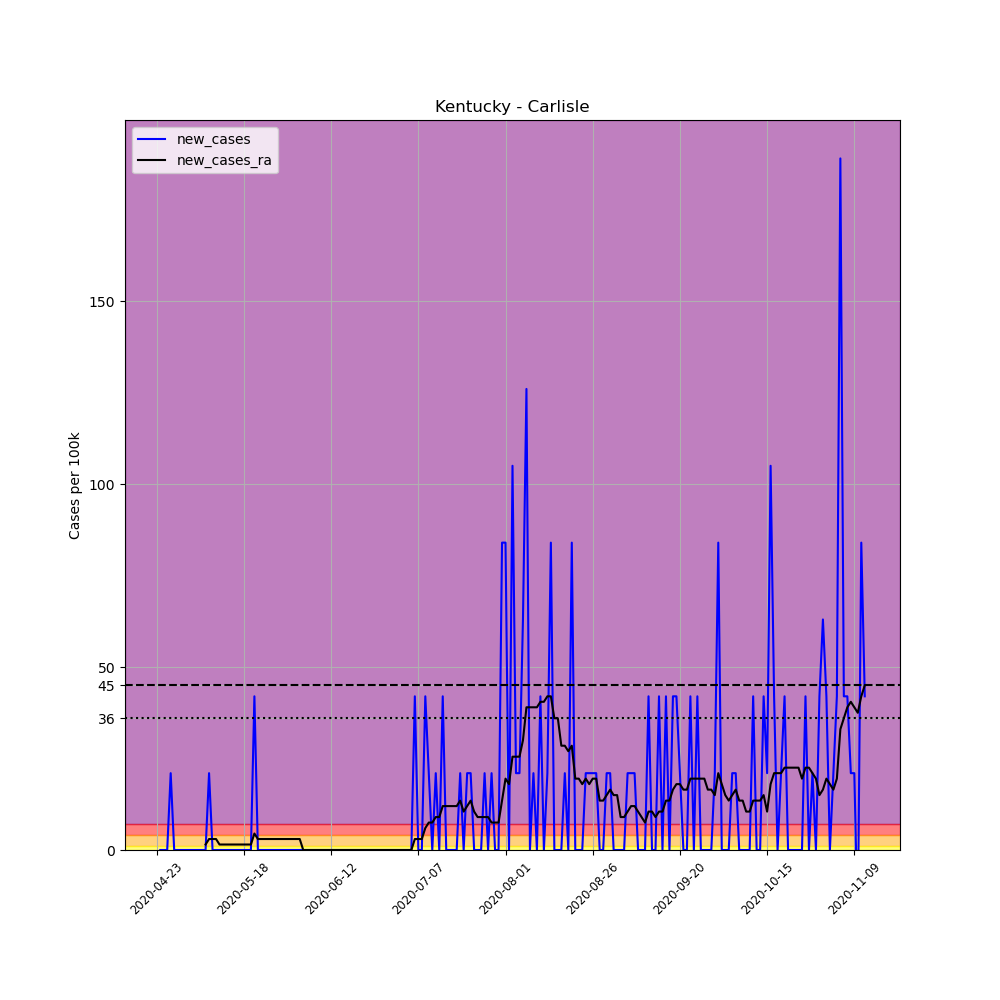

Values plotted in this chart, from the file beside it:
, date, county, state, fips, cases, deaths, COUNTY, STNAME, CTYNAME, POPESTIMATE2019, per_100k, new_cases, new_cases_ra
644182, 2020-04-23, Carlisle, Kentucky, 21039, 1, 0, 39, Kentucky, Carlisle, 4760, 21.01, , 
644183, 2020-04-24, Carlisle, Kentucky, 21039, 1, 0, 39, Kentucky, Carlisle, 4760, 21.01, 0.0, 
644184, 2020-04-25, Carlisle, Kentucky, 21039, 1, 0, 39, Kentucky, Carlisle, 4760, 21.01, 0.0, 
644185, 2020-04-26, Carlisle, Kentucky, 21039, 1, 0, 39, Kentucky, Carlisle, 4760, 21.01, 0.0, 
644186, 2020-04-27, Carlisle, Kentucky, 21039, 2, 0, 39, Kentucky, Carlisle, 4760, 42.02, 21.01, 
644187, 2020-04-28, Carlisle, Kentucky, 21039, 2, 0, 39, Kentucky, Carlisle, 4760, 42.02, 0.0, 
644188, 2020-04-29, Carlisle, Kentucky, 21039, 2, 0, 39, Kentucky, Carlisle, 4760, 42.02, 0.0, 
644189, 2020-04-30, Carlisle, Kentucky, 21039, 2, 0, 39, Kentucky, Carlisle, 4760, 42.02, 0.0, 
644190, 2020-05-01, Carlisle, Kentucky, 21039, 2, 1, 39, Kentucky, Carlisle, 4760, 42.02, 0.0, 
644191, 2020-05-02, Carlisle, Kentucky, 21039, 2, 1, 39, Kentucky, Carlisle, 4760, 42.02, 0.0, 
644192, 2020-05-03, Carlisle, Kentucky, 21039, 2, 1, 39, Kentucky, Carlisle, 4760, 42.02, 0.0, 
644193, 2020-05-04, Carlisle, Kentucky, 21039, 2, 1, 39, Kentucky, Carlisle, 4760, 42.02, 0.0, 
644194, 2020-05-05, Carlisle, Kentucky, 21039, 2, 1, 39, Kentucky, Carlisle, 4760, 42.02, 0.0, 
644195, 2020-05-06, Carlisle, Kentucky, 21039, 2, 1, 39, Kentucky, Carlisle, 4760, 42.02, 0.0, 
644196, 2020-05-07, Carlisle, Kentucky, 21039, 2, 1, 39, Kentucky, Carlisle, 4760, 42.02, 0.0, 1.501
644197, 2020-05-08, Carlisle, Kentucky, 21039, 3, 1, 39, Kentucky, Carlisle, 4760, 63.03, 21.01, 3.001
644198, 2020-05-09, Carlisle, Kentucky, 21039, 3, 1, 39, Kentucky, Carlisle, 4760, 63.03, 0.0, 3.001
644199, 2020-05-10, Carlisle, Kentucky, 21039, 3, 1, 39, Kentucky, Carlisle, 4760, 63.03, 0.0, 3.001
644200, 2020-05-11, Carlisle, Kentucky, 21039, 3, 1, 39, Kentucky, Carlisle, 4760, 63.03, 0.0, 1.501
644201, 2020-05-12, Carlisle, Kentucky, 21039, 3, 1, 39, Kentucky, Carlisle, 4760, 63.03, 0.0, 1.501
644202, 2020-05-13, Carlisle, Kentucky, 21039, 3, 1, 39, Kentucky, Carlisle, 4760, 63.03, 0.0, 1.501
644203, 2020-05-14, Carlisle, Kentucky, 21039, 3, 1, 39, Kentucky, Carlisle, 4760, 63.03, 0.0, 1.501
644204, 2020-05-15, Carlisle, Kentucky, 21039, 3, 1, 39, Kentucky, Carlisle, 4760, 63.03, 0.0, 1.501
644205, 2020-05-16, Carlisle, Kentucky, 21039, 3, 1, 39, Kentucky, Carlisle, 4760, 63.03, 0.0, 1.501
644206, 2020-05-17, Carlisle, Kentucky, 21039, 3, 1, 39, Kentucky, Carlisle, 4760, 63.03, 0.0, 1.501
644207, 2020-05-18, Carlisle, Kentucky, 21039, 3, 1, 39, Kentucky, Carlisle, 4760, 63.03, 0.0, 1.501
644208, 2020-05-19, Carlisle, Kentucky, 21039, 3, 1, 39, Kentucky, Carlisle, 4760, 63.03, 0.0, 1.501
644209, 2020-05-20, Carlisle, Kentucky, 21039, 3, 1, 39, Kentucky, Carlisle, 4760, 63.03, 0.0, 1.501
644210, 2020-05-21, Carlisle, Kentucky, 21039, 5, 1, 39, Kentucky, Carlisle, 4760, 105, 42.02, 4.502
644211, 2020-05-22, Carlisle, Kentucky, 21039, 5, 1, 39, Kentucky, Carlisle, 4760, 105, 0.0, 3.001
644212, 2020-05-23, Carlisle, Kentucky, 21039, 5, 1, 39, Kentucky, Carlisle, 4760, 105, 0.0, 3.001
644213, 2020-05-24, Carlisle, Kentucky, 21039, 5, 1, 39, Kentucky, Carlisle, 4760, 105, 0.0, 3.001
644214, 2020-05-25, Carlisle, Kentucky, 21039, 5, 1, 39, Kentucky, Carlisle, 4760, 105, 0.0, 3.001
644215, 2020-05-26, Carlisle, Kentucky, 21039, 5, 1, 39, Kentucky, Carlisle, 4760, 105, 0.0, 3.001
644216, 2020-05-27, Carlisle, Kentucky, 21039, 5, 1, 39, Kentucky, Carlisle, 4760, 105, 0.0, 3.001
644217, 2020-05-28, Carlisle, Kentucky, 21039, 5, 1, 39, Kentucky, Carlisle, 4760, 105, 0.0, 3.001
644218, 2020-05-29, Carlisle, Kentucky, 21039, 5, 1, 39, Kentucky, Carlisle, 4760, 105, 0.0, 3.001
644219, 2020-05-30, Carlisle, Kentucky, 21039, 5, 1, 39, Kentucky, Carlisle, 4760, 105, 0.0, 3.001
644220, 2020-05-31, Carlisle, Kentucky, 21039, 5, 1, 39, Kentucky, Carlisle, 4760, 105, 0.0, 3.001
644221, 2020-06-01, Carlisle, Kentucky, 21039, 5, 1, 39, Kentucky, Carlisle, 4760, 105, 0.0, 3.001
644222, 2020-06-02, Carlisle, Kentucky, 21039, 5, 1, 39, Kentucky, Carlisle, 4760, 105, 0.0, 3.001
644223, 2020-06-03, Carlisle, Kentucky, 21039, 5, 1, 39, Kentucky, Carlisle, 4760, 105, 0.0, 3.001
644224, 2020-06-04, Carlisle, Kentucky, 21039, 5, 1, 39, Kentucky, Carlisle, 4760, 105, 0.0, 5.075305255429287e-16
644225, 2020-06-05, Carlisle, Kentucky, 21039, 5, 1, 39, Kentucky, Carlisle, 4760, 105, 0.0, 5.075305255429287e-16
644226, 2020-06-06, Carlisle, Kentucky, 21039, 5, 1, 39, Kentucky, Carlisle, 4760, 105, 0.0, 5.075305255429287e-16
644227, 2020-06-07, Carlisle, Kentucky, 21039, 5, 1, 39, Kentucky, Carlisle, 4760, 105, 0.0, 5.075305255429287e-16
644228, 2020-06-08, Carlisle, Kentucky, 21039, 5, 1, 39, Kentucky, Carlisle, 4760, 105, 0.0, 5.075305255429287e-16
644229, 2020-06-09, Carlisle, Kentucky, 21039, 5, 1, 39, Kentucky, Carlisle, 4760, 105, 0.0, 5.075305255429287e-16
644230, 2020-06-10, Carlisle, Kentucky, 21039, 5, 1, 39, Kentucky, Carlisle, 4760, 105, 0.0, 5.075305255429287e-16
644231, 2020-06-11, Carlisle, Kentucky, 21039, 5, 1, 39, Kentucky, Carlisle, 4760, 105, 0.0, 5.075305255429287e-16
644232, 2020-06-12, Carlisle, Kentucky, 21039, 5, 1, 39, Kentucky, Carlisle, 4760, 105, 0.0, 5.075305255429287e-16
644233, 2020-06-13, Carlisle, Kentucky, 21039, 5, 1, 39, Kentucky, Carlisle, 4760, 105, 0.0, 5.075305255429287e-16
644234, 2020-06-14, Carlisle, Kentucky, 21039, 5, 1, 39, Kentucky, Carlisle, 4760, 105, 0.0, 5.075305255429287e-16
644235, 2020-06-15, Carlisle, Kentucky, 21039, 5, 1, 39, Kentucky, Carlisle, 4760, 105, 0.0, 5.075305255429287e-16
644236, 2020-06-16, Carlisle, Kentucky, 21039, 5, 1, 39, Kentucky, Carlisle, 4760, 105, 0.0, 5.075305255429287e-16
644237, 2020-06-17, Carlisle, Kentucky, 21039, 5, 1, 39, Kentucky, Carlisle, 4760, 105, 0.0, 5.075305255429287e-16
644238, 2020-06-18, Carlisle, Kentucky, 21039, 5, 1, 39, Kentucky, Carlisle, 4760, 105, 0.0, 5.075305255429287e-16
644239, 2020-06-19, Carlisle, Kentucky, 21039, 5, 1, 39, Kentucky, Carlisle, 4760, 105, 0.0, 5.075305255429287e-16
644240, 2020-06-20, Carlisle, Kentucky, 21039, 5, 1, 39, Kentucky, Carlisle, 4760, 105, 0.0, 5.075305255429287e-16
644241, 2020-06-21, Carlisle, Kentucky, 21039, 5, 1, 39, Kentucky, Carlisle, 4760, 105, 0.0, 5.075305255429287e-16
... 144 more rows
